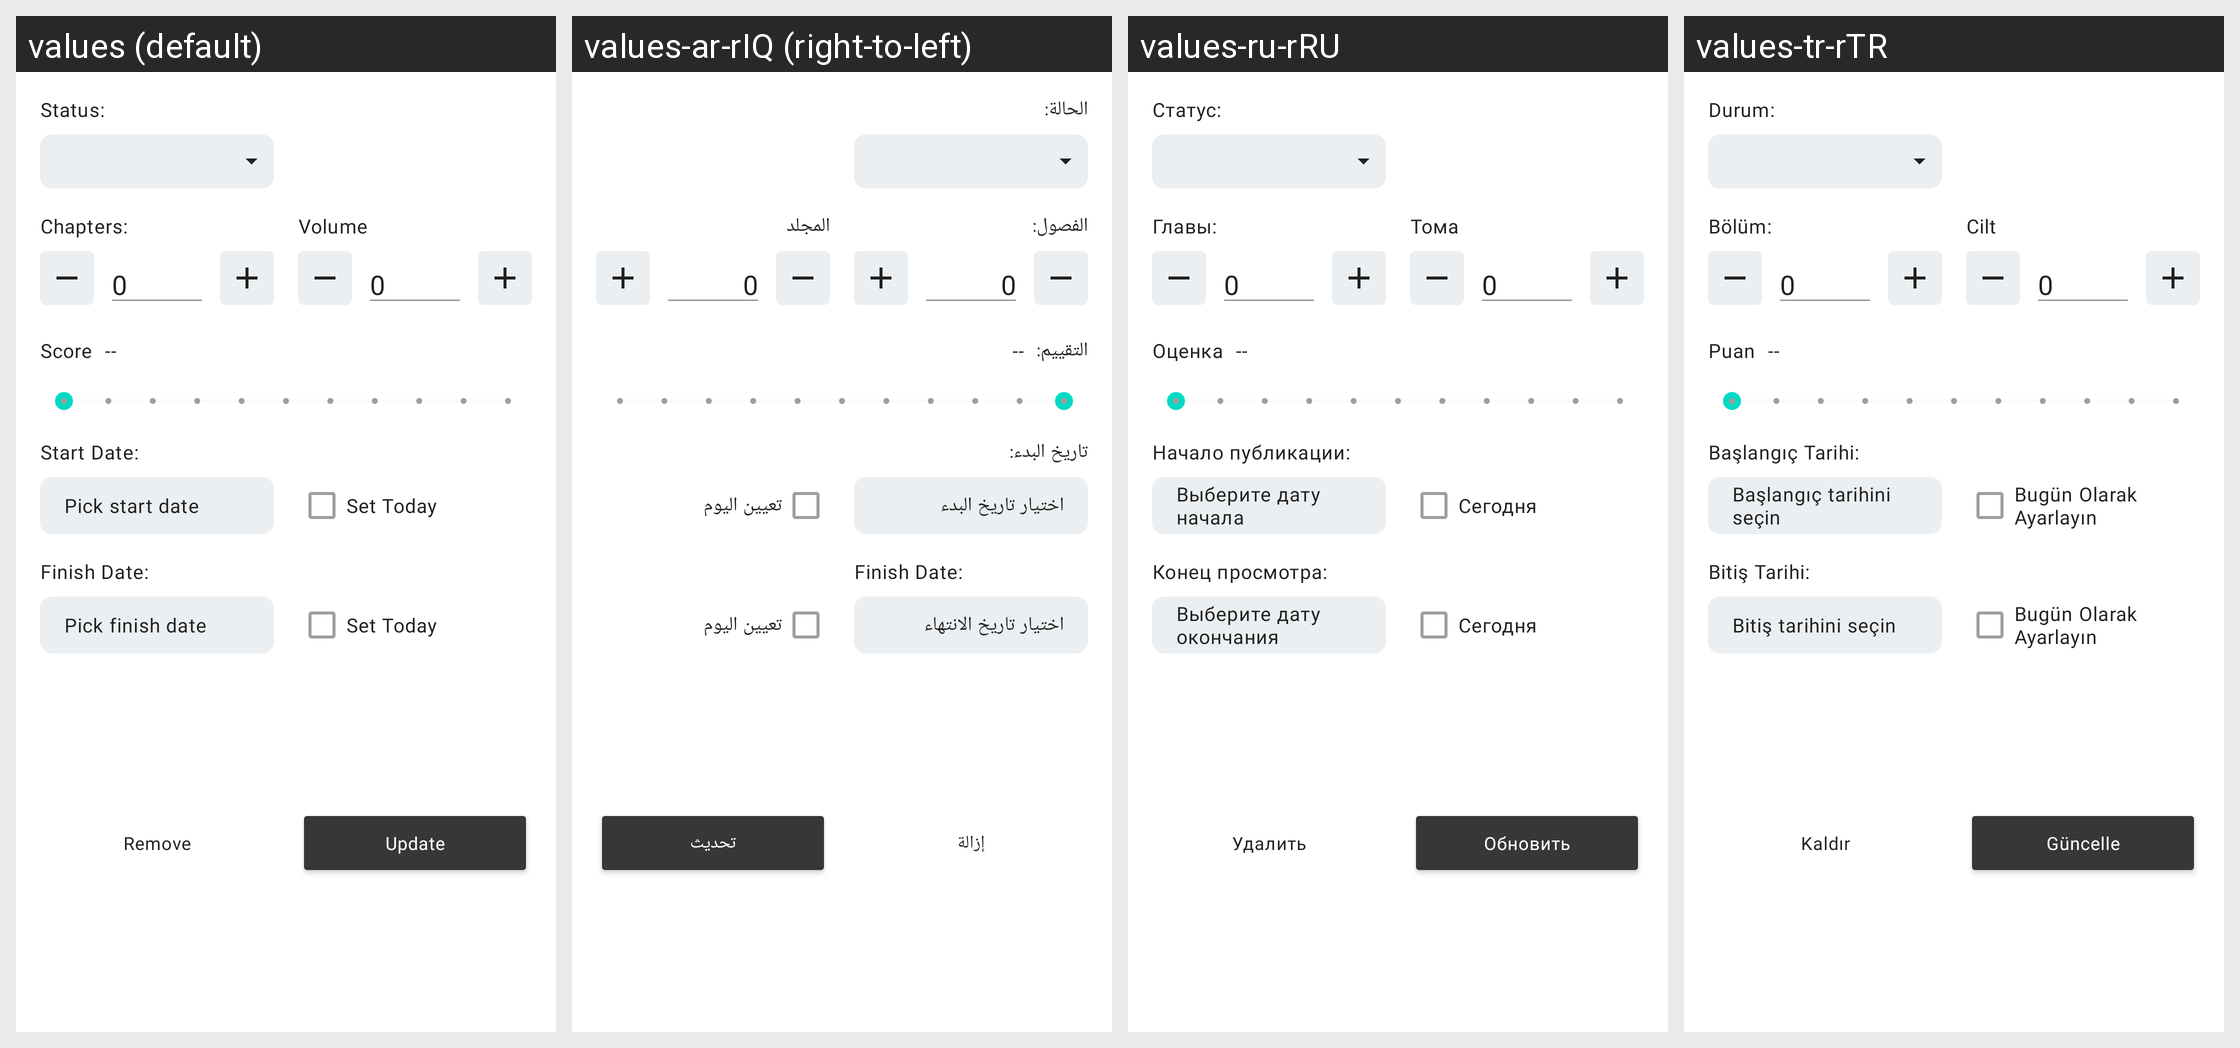

This grid shows one Android layout under several languages. Give, for every string resource on the screen, its name, the default text and each shown locale's text.
Android screen res/layout/manga_status_update_bottom_sheet.xml rendered under 4 locales, left to right: values (default), values-ar-rIQ (right-to-left), values-ru-rRU, values-tr-rTR. Device: Nexus 5 (rendered at 1080×1920; each locale shown at half size, 540×960, under a caption strip naming it); theme AppTheme.
Other locales in the repository, not shown: values-de-rDE, values-es-rES, values-fr-rFR, values-pl-rPL, values-pt-rBR.
Strings drawn on this screen, with the default value and each locale's value (text and hints the layout hard-codes, and strings that could not be matched under every locale, appear in the picture but are not listed):

status
  values: Status:
  values-ar-rIQ: الحالة:
  values-ru-rRU: Статус:
  values-tr-rTR: Durum:

chapters
  values: Chapters:
  values-ar-rIQ: الفصول:
  values-ru-rRU: Главы:
  values-tr-rTR: Bölüm:

volume
  values: Volume
  values-ar-rIQ: المجلد
  values-ru-rRU: Тома
  values-tr-rTR: Cilt

score
  values: Score
  values-ar-rIQ: التقييم:
  values-ru-rRU: Оценка
  values-tr-rTR: Puan

save
  values: Update
  values-ar-rIQ: تحديث
  values-ru-rRU: Обновить
  values-tr-rTR: Güncelle

remove
  values: Remove
  values-ar-rIQ: إزالة
  values-ru-rRU: Удалить
  values-tr-rTR: Kaldır

nothing
  values: --
  values-ar-rIQ: --
  values-ru-rRU: --
  values-tr-rTR: --

start_date
  values: Start Date:
  values-ar-rIQ: تاريخ البدء:
  values-ru-rRU: Начало публикации:
  values-tr-rTR: Başlangıç Tarihi:

pick_a_start_date
  values: Pick start date
  values-ar-rIQ: اختيار تاريخ البدء
  values-ru-rRU: Выберите дату начала
  values-tr-rTR: Başlangıç tarihini seçin

update_finish_date
  values: Finish Date:
  values-ar-rIQ: Finish Date:  [not translated; the default value is used]
  values-ru-rRU: Конец просмотра:
  values-tr-rTR: Bitiş Tarihi:

pick_a_finish_date
  values: Pick finish date
  values-ar-rIQ: اختيار تاريخ الانتهاء
  values-ru-rRU: Выберите дату окончания
  values-tr-rTR: Bitiş tarihini seçin

today
  values: Set Today
  values-ar-rIQ: تعيين اليوم
  values-ru-rRU: Сегодня
  values-tr-rTR: Bugün Olarak Ayarlayın
